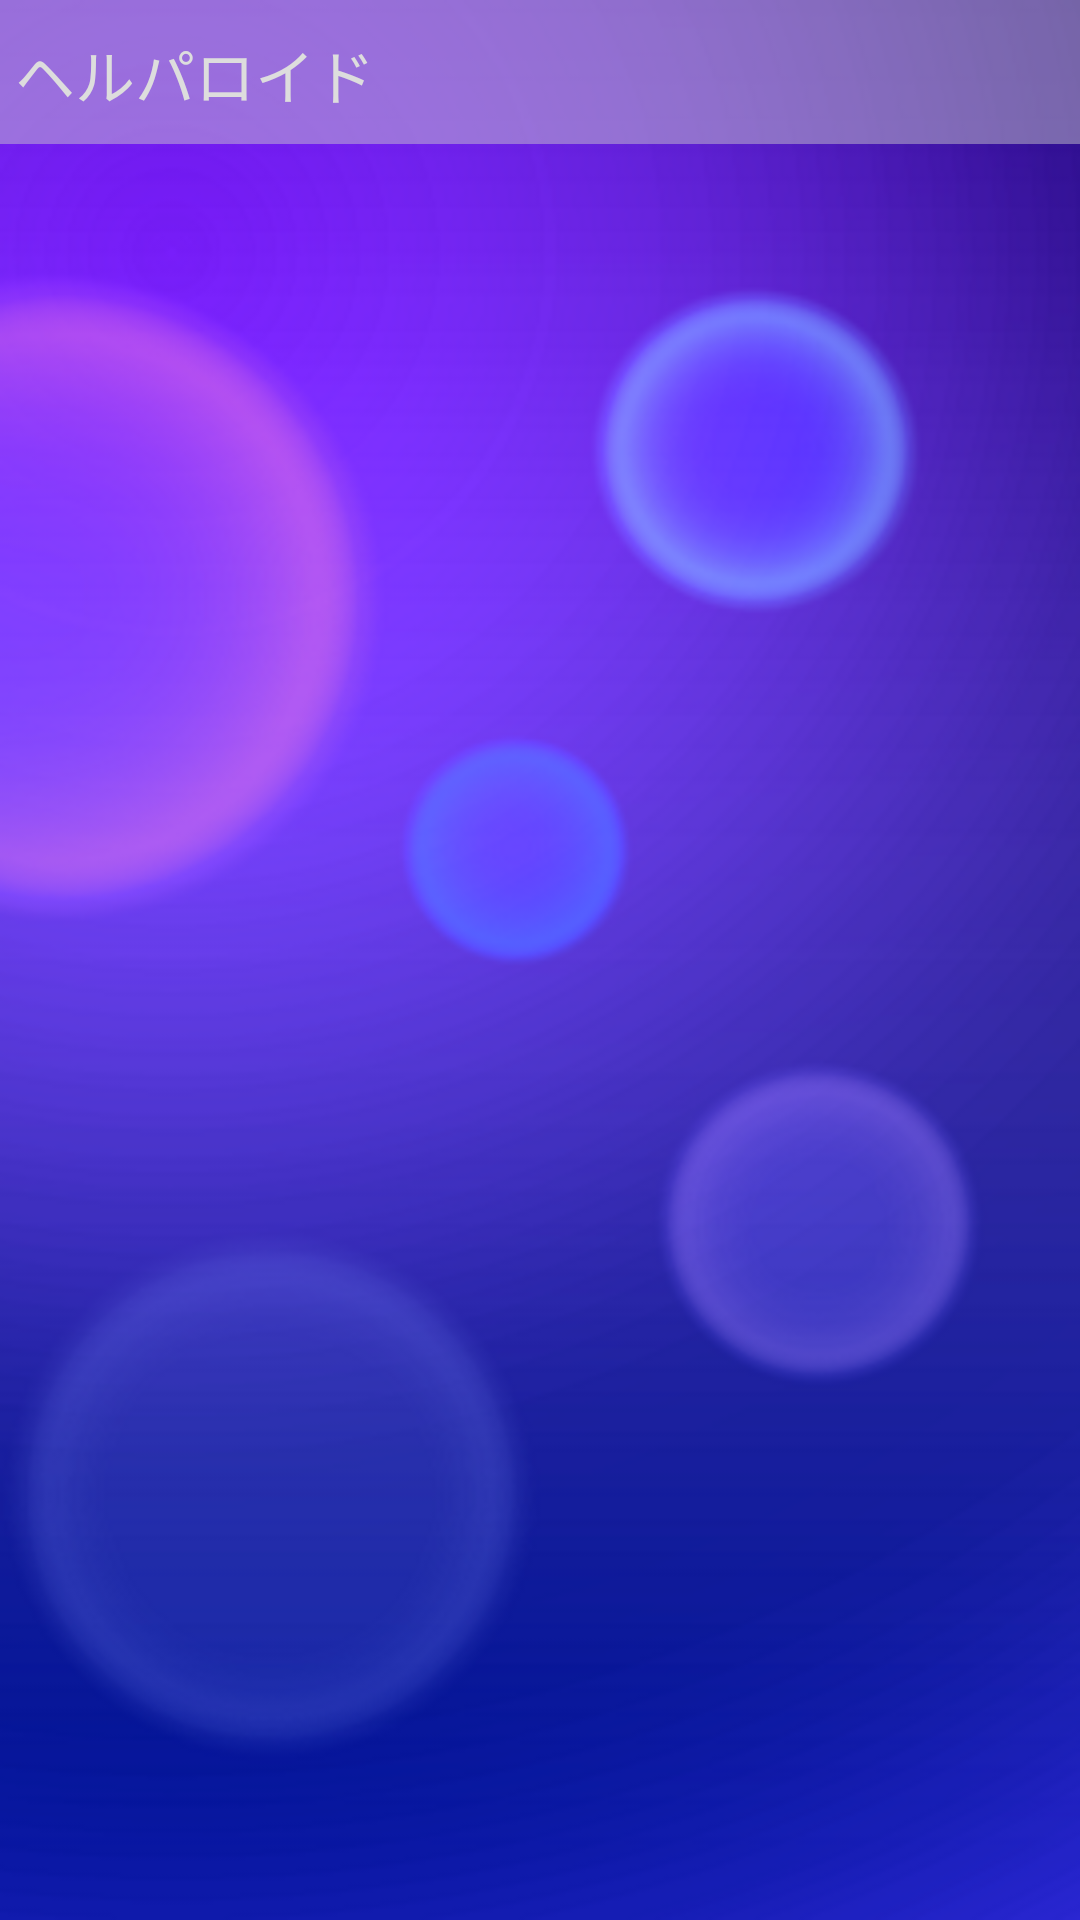

Write the Android layout XML for this screen, with the resource values it uses.
<!-- AndroidManifest.xml: application theme AppTheme -->
<!-- res/layout/activity_main2.xml -->
<?xml version="1.0" encoding="utf-8"?>
<FrameLayout xmlns:android="http://schemas.android.com/apk/res/android"
    xmlns:tools="http://schemas.android.com/tools"
    android:layout_width="match_parent"
    android:layout_height="match_parent"
    tools:context=".MainActivity">

    <ImageView
        android:layout_width="match_parent"
        android:layout_height="match_parent"
        android:src="@drawable/backgroundblue"
        android:scaleType="centerCrop"/>

    <LinearLayout
        android:layout_width="match_parent"
        android:layout_height="match_parent"
        android:orientation="vertical"
        >

        <include layout="@layout/titleber"/>

        <Space
            android:layout_width="match_parent"
            android:layout_height="wrap_content"
            android:layout_weight="10"/>

        <TextView
            android:layout_width="match_parent"
            android:layout_height="0dp"
            android:layout_weight="15"
            android:id="@+id/timetext"
            android:textSize="30sp"
            android:gravity="center"
            tools:text="time"
            android:textColor="#dddddd" />

        <TextView
            android:layout_width="match_parent"
            android:layout_height="0dp"
            android:layout_weight="15"
            android:id="@+id/counttext"
            android:textSize="30sp"
            android:gravity="center"
            tools:text="count"
            android:textColor="#dddddd"

            />

        <TextView
            android:layout_width="match_parent"
            android:layout_height="0dp"
            android:layout_weight="15"
            android:id="@+id/passtext"
            android:textSize="30sp"
            android:gravity="center"
            tools:text="pass"
            android:textColor="#dddddd"
            />

        <Button
            android:layout_width="200dp"
            android:layout_height="0dp"
            android:layout_weight="15"
            android:layout_gravity="right"
            android:text="家から出た"
            android:textSize="30sp"
            android:textColor="#dddddd"
            android:background="@drawable/border_frame2"
            android:visibility="invisible"
            android:id="@+id/gobutton"
            />

        <Space
            android:layout_width="match_parent"
            android:layout_height="wrap_content"
            android:layout_weight="10"/>

    </LinearLayout>

</FrameLayout>
<!-- res/layout/titleber.xml (included above) -->
<?xml version="1.0" encoding="utf-8"?>
<LinearLayout xmlns:android="http://schemas.android.com/apk/res/android"
    android:orientation="vertical"
    android:layout_width="match_parent"
    android:layout_height="48dp"
    android:background="#77cccccc"
    >

    <Space
        android:layout_width="match_parent"
        android:layout_height="10dp"
        />

    <TextView
        android:layout_width="match_parent"
        android:layout_height="wrap_content"
        android:text=" ヘルパロイド"
        android:textColor="#dddddd"
        android:textSize="20sp"/>

    <Space
        android:layout_width="match_parent"
        android:layout_height="10dp"
        />

    <include layout="@layout/divide0"/>

</LinearLayout>
<!-- res/layout/divide0.xml (included above) -->
<?xml version="1.0" encoding="utf-8"?>
<View xmlns:android="http://schemas.android.com/apk/res/android"
    android:layout_width="match_parent"
    android:layout_height="1dp"
    android:background="#ffffffff">

</View>
<!-- resources referenced by this layout -->
<resources>
  <!-- drawable backgroundblue: png bitmap (drawable, 105438 bytes) -->
  <!-- drawable border_frame2 (drawable) -->
  <?xml version="1.0" encoding="utf-8"?>
  <selector xmlns:android="http://schemas.android.com/apk/res/android"
      android:layout_width="match_parent" android:layout_height="match_parent">
  
  
  
      <item android:state_pressed="true">
          <shape android:shape="rectangle">
              
              <stroke
                  android:width="1dp"
                  android:color="#eeeeee"
                  />
              <gradient
                  android:startColor="#55555555"/>
          </shape>
      </item>
  
      <item android:state_pressed="false">
          <shape android:shape="rectangle">
              
              <stroke
                  android:width="1dp"
                  android:color="#eeeeee"
                  />
              <gradient
                  android:startColor="#55ffffff"/>
          </shape>
      </item>
  
  </selector>
  <style name="AppTheme" parent="Theme.AppCompat.Light.NoActionBar">
          
          <item name="colorPrimary">@color/colorPrimary</item>
          <item name="colorPrimaryDark">@color/colorPrimaryDark</item>
          <item name="colorAccent">@color/colorAccent</item>
      </style>
  <color name="colorPrimary">#3F51B5</color>
  <color name="colorPrimaryDark">#303F9F</color>
  <color name="colorAccent">#FF4081</color>
</resources>
